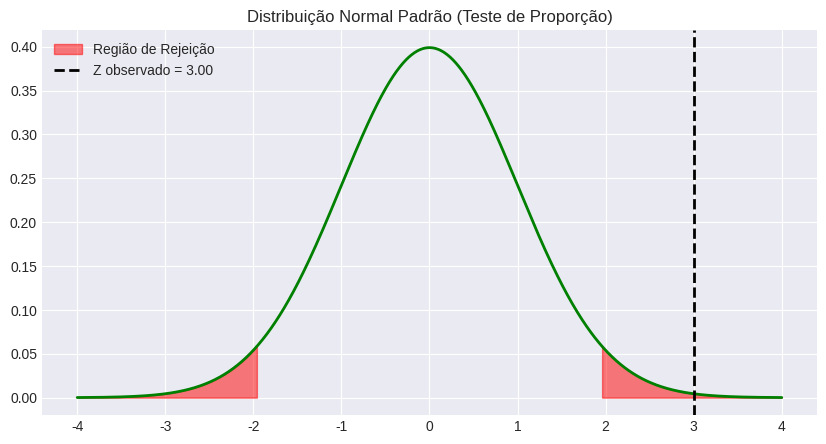

This figure's Python source:
import scipy.stats as stats
import numpy as np
import matplotlib.pyplot as plt
import seaborn as sns
import warnings

# Configurar estilo dos gráficos
warnings.filterwarnings('ignore')
try:
    plt.style.use('seaborn-v0_8-darkgrid')
except:
    plt.style.use('default')

def teste_z_proporcao_uma_amostra(
    p_amostral = 0.65,             # proporção observada na amostra (p̂)
    n = 100,                       # tamanho da amostra (n)
    p0 = 0.50,                     # proporção hipotética (H0: p = p0)
    alfa = 0.05,                   # nível de significância
    tipo_teste = 'duas_caudas'     # 'duas_caudas', 'cauda_esquerda' ou 'cauda_direita'
):
    """
    Executa o Teste Z para a proporção de uma amostra.
    """
    # Cálculo da estatística de teste (usando p0 sob H0)
    erro_padrao = np.sqrt((p0 * (1 - p0)) / n)
    z_stat = (p_amostral - p0) / erro_padrao
    
    if tipo_teste == 'duas_caudas':
        p_valor = 2 * (1 - stats.norm.cdf(abs(z_stat)))
        z_crit_inf = stats.norm.ppf(alfa/2)
        z_crit_sup = stats.norm.ppf(1 - alfa/2)
        z_crit = (z_crit_inf, z_crit_sup)
    elif tipo_teste == 'cauda_esquerda':
        p_valor = stats.norm.cdf(z_stat)
        z_crit = stats.norm.ppf(alfa)
    else: # cauda_direita
        p_valor = 1 - stats.norm.cdf(z_stat)
        z_crit = stats.norm.ppf(1 - alfa)
        
    rejeitar_h0 = p_valor < alfa
    
    print(f"📊 TESTE Z PARA PROPORÇÃO (p)")
    print(f"H0: p = {p0} | Ha: p {'≠' if tipo_teste=='duas_caudas' else '<' if tipo_teste=='cauda_esquerda' else '>'} {p0}")
    print(f"Estatística Z: {z_stat:.4f}")
    print(f"P-valor: {p_valor:.4f}")
    print(f"Valor Crítico: {z_crit}")
    print(f"Resultado: {'❌ REJEITAR H0' if rejeitar_h0 else '✅ NÃO REJEITAR H0'}")
    
    # Visualização
    fig, ax = plt.subplots(figsize=(10, 5))
    x = np.linspace(-4, 4, 1000)
    y = stats.norm.pdf(x)
    ax.plot(x, y, color='green', lw=2)
    
    if tipo_teste == 'duas_caudas':
        x_inf = np.linspace(-4, z_crit[0], 100)
        x_sup = np.linspace(z_crit[1], 4, 100)
        ax.fill_between(x_inf, stats.norm.pdf(x_inf), color='red', alpha=0.5, label='Região de Rejeição')
        ax.fill_between(x_sup, stats.norm.pdf(x_sup), color='red', alpha=0.5)
    elif tipo_teste == 'cauda_esquerda':
        x_fill = np.linspace(-4, z_crit, 100)
        ax.fill_between(x_fill, stats.norm.pdf(x_fill), color='red', alpha=0.5, label='Região de Rejeição')
    else:
        x_fill = np.linspace(z_crit, 4, 100)
        ax.fill_between(x_fill, stats.norm.pdf(x_fill), color='red', alpha=0.5, label='Região de Rejeição')
        
    ax.axvline(z_stat, color='black', linestyle='--', lw=2, label=f'Z observado = {z_stat:.2f}')
    ax.set_title("Distribuição Normal Padrão (Teste de Proporção)")
    ax.legend()
    plt.show()
    
    return {'z_stat': z_stat, 'p_valor': p_valor, 'rejeitar_h0': rejeitar_h0}

if __name__ == "__main__":
    teste_z_proporcao_uma_amostra(
        p_amostral = 0.65,        # proporção p̂
        n = 100,                  # n
        p0 = 0.50,                # H0: p = 0.5
        alfa = 0.05,              # significância
        tipo_teste = 'duas_caudas'# tipo
    )
